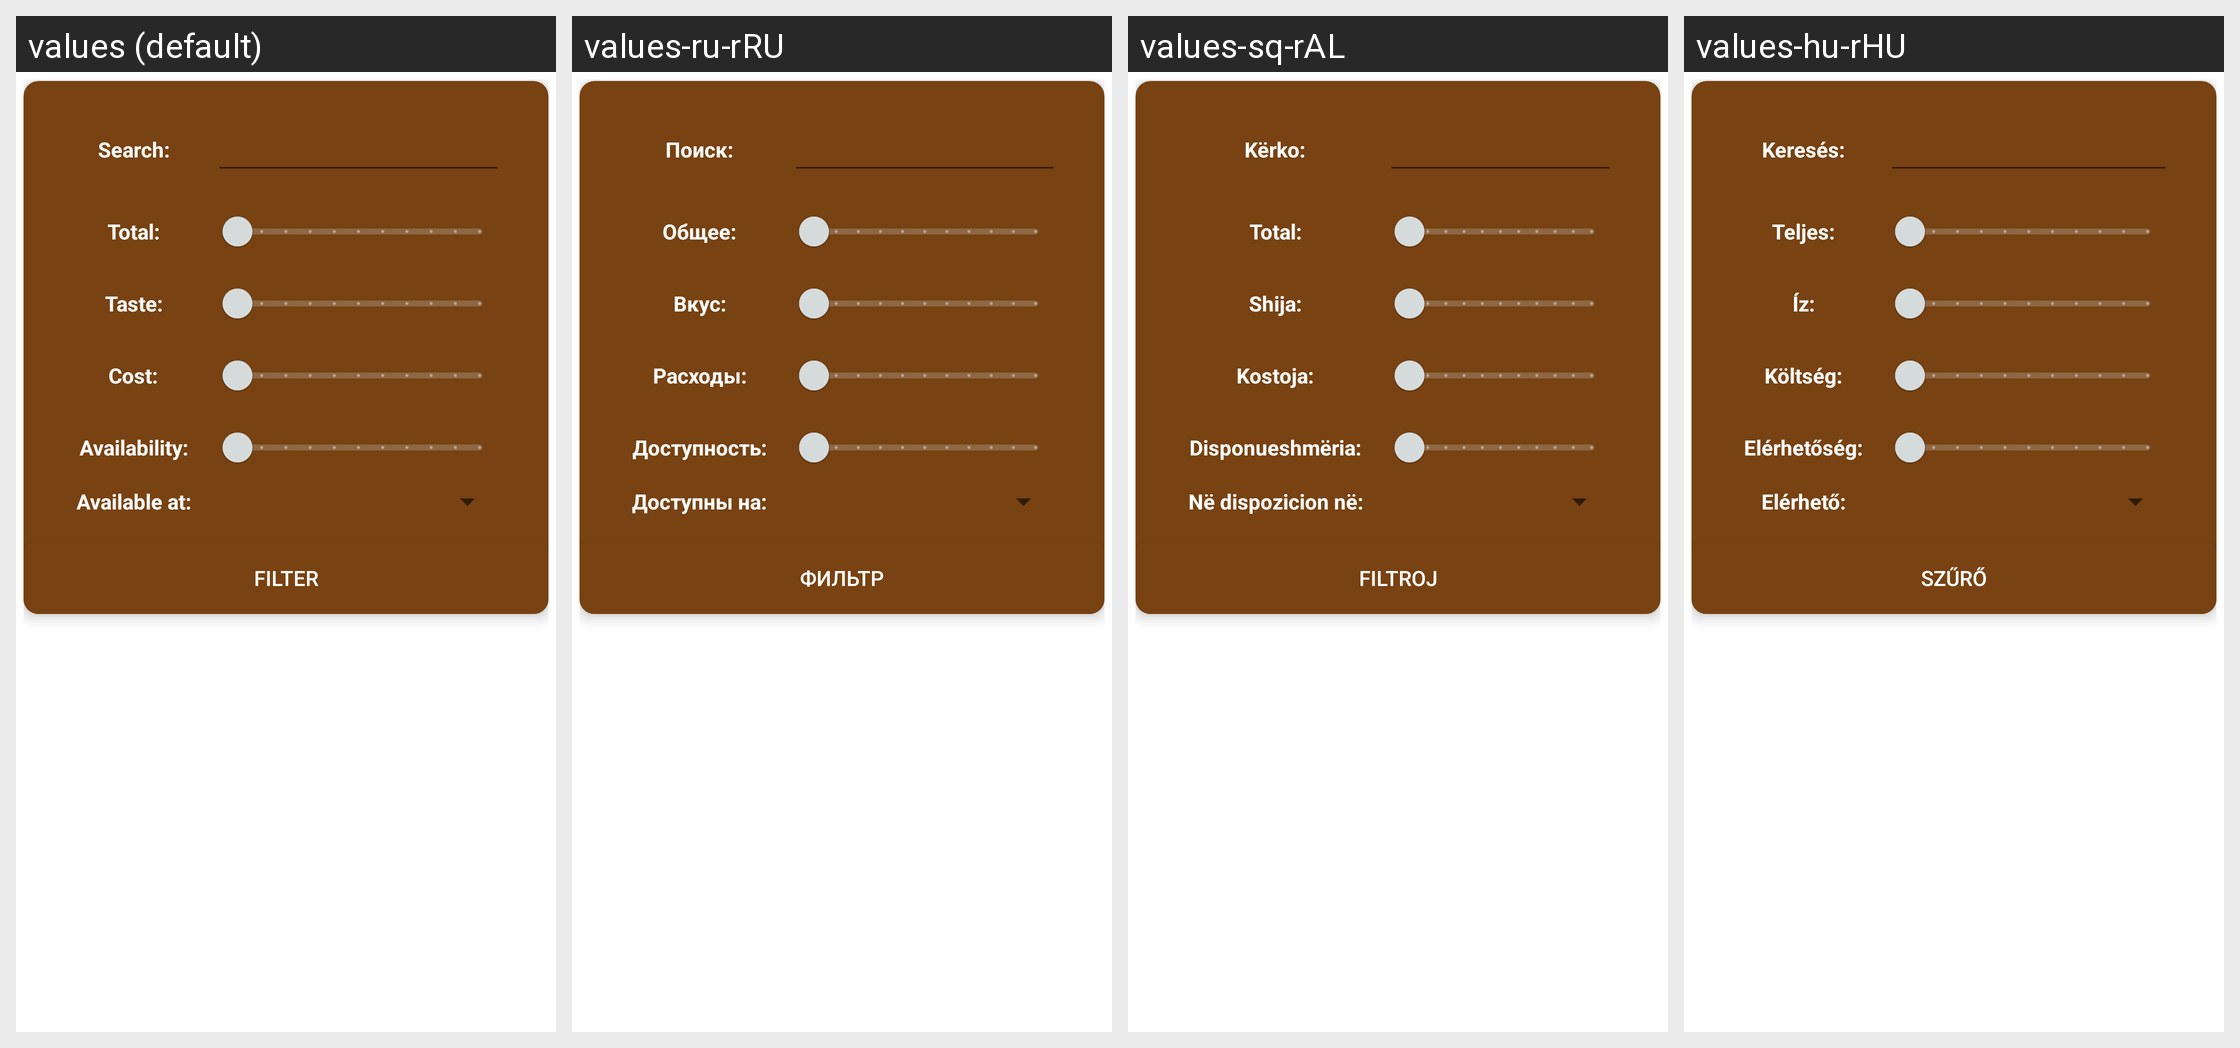

Here is an Android app screen in its default locale and in the app's own translations. Write out the translated-string differences for the strings that appear on this screen.
Android screen res/layout/fragment_filter.xml rendered under 4 locales, left to right: values (default), values-ru-rRU, values-sq-rAL, values-hu-rHU. Device: Nexus 5 (rendered at 1080×1920; each locale shown at half size, 540×960, under a caption strip naming it); theme Theme.Coffee.
Other locales in the repository, not shown: values-ru.
Strings drawn on this screen, with the default value and each locale's value (text and hints the layout hard-codes, and strings that could not be matched under every locale, appear in the picture but are not listed):

search
  values: Search:
  values-ru-rRU: Поиск:
  values-sq-rAL: Kërko:
  values-hu-rHU: Keresés:

total
  values: Total:
  values-ru-rRU: Общее:
  values-sq-rAL: Total:
  values-hu-rHU: Teljes:

taste
  values: Taste:
  values-ru-rRU: Вкус:
  values-sq-rAL: Shija:
  values-hu-rHU: Íz:

cost
  values: Cost:
  values-ru-rRU: Расходы:
  values-sq-rAL: Kostoja:
  values-hu-rHU: Költség:

availability
  values: Availability:
  values-ru-rRU: Доступность:
  values-sq-rAL: Disponueshmëria:
  values-hu-rHU: Elérhetőség:

available_at
  values: Available at:
  values-ru-rRU: Доступны на:
  values-sq-rAL: Në dispozicion në:
  values-hu-rHU: Elérhető:

filter_btn
  values: Filter
  values-ru-rRU: Фильтр
  values-sq-rAL: Filtroj
  values-hu-rHU: Szűrő
